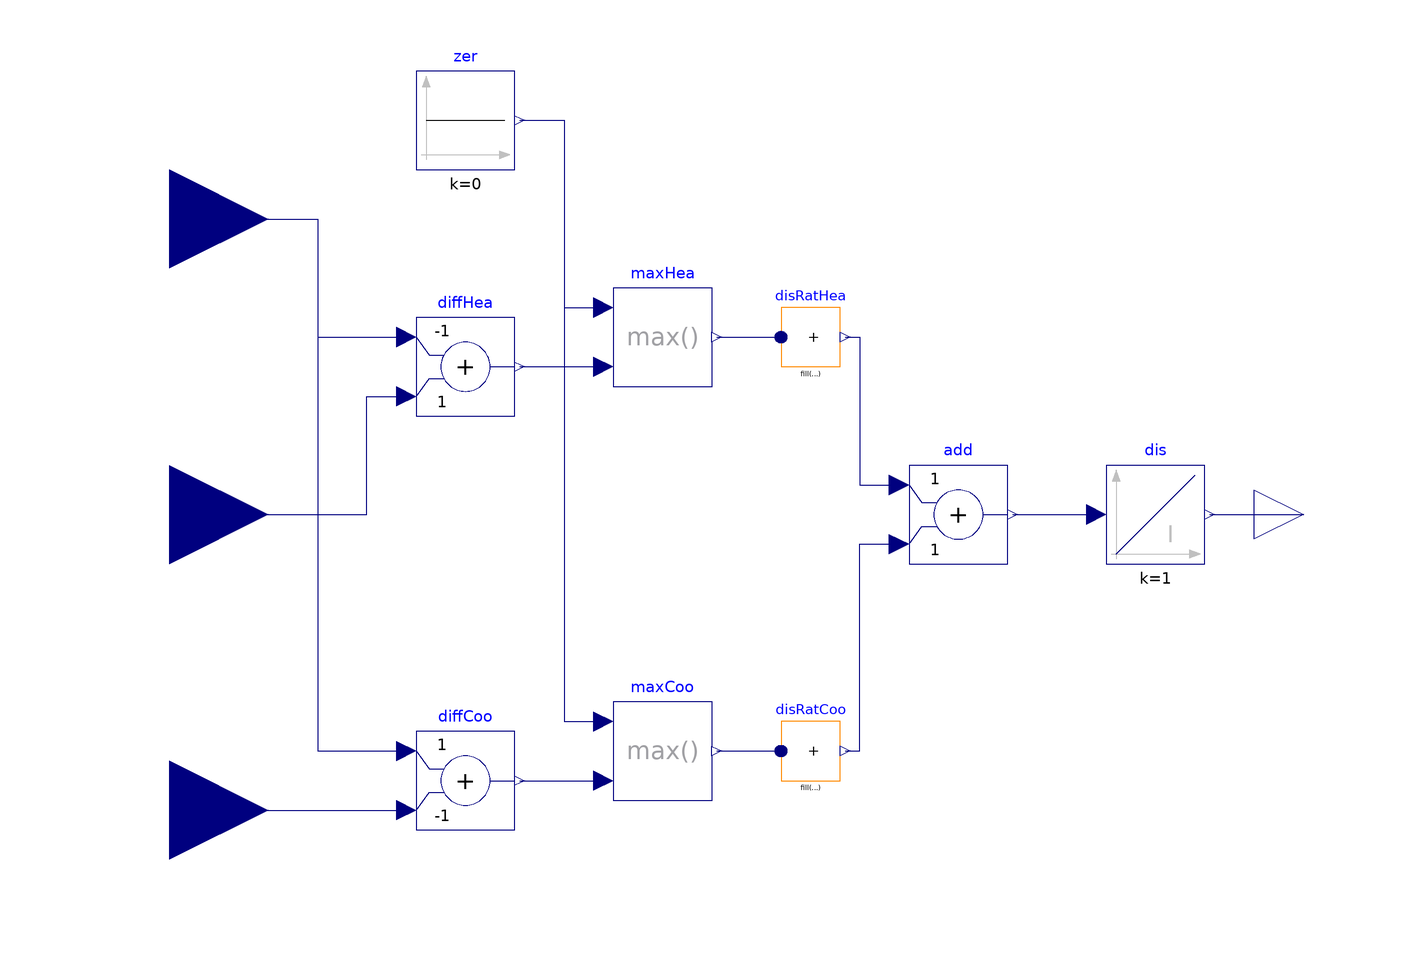

The Modelica model whose source follows is shown above as a component diagram (icons at their Placement, wires along their Line points).

model ThermalDiscomfort
"KPI for thermal discomfort"
  extends Modelica.Blocks.Interfaces.SO(y(unit="K.s"));
  parameter Integer n(min=1)=1 "Number of thermal zones in the building";
  Modelica.Blocks.Interfaces.RealInput TZon[n](unit="K") "Zone temperature"
    annotation (Placement(transformation(extent={{-140,40},{-100,80}})));
  Modelica.Blocks.Continuous.Integrator dis(y(unit="K.s")) "Discomfort"
    annotation (Placement(transformation(extent={{70,-10},{90,10}})));

  Modelica.Blocks.Interfaces.RealInput THeaLow[n](unit="K")
    "Lower temperature bound of heating setpoint for each zone"
    annotation (Placement(transformation(extent={{-140,-20},{-100,20}})));
  Modelica.Blocks.Interfaces.RealInput TCooUpp[n](unit="K")
    "Upper temperature bound of cooling setpoint for each zone"
    annotation (Placement(transformation(extent={{-140,-80},{-100,-40}})));
  Modelica.Blocks.Math.Max maxHea[n] "Max of heating"
    annotation (Placement(transformation(extent={{-30,26},{-10,46}})));
  Modelica.Blocks.Math.Max maxCoo[n] "Max of cooling"
    annotation (Placement(transformation(extent={{-30,-58},{-10,-38}})));
  Modelica.Blocks.Sources.Constant zer[n](each k=0) "Zero"
    annotation (Placement(transformation(extent={{-70,70},{-50,90}})));
  Modelica.Blocks.Math.Add diffHea[n](each k1=-1) "Under heating"
    annotation (Placement(transformation(extent={{-70,20},{-50,40}})));
  Modelica.Blocks.Math.Add diffCoo[n](each k2=-1) "Cooling difference"
    annotation (Placement(transformation(extent={{-70,-64},{-50,-44}})));
  Modelica.Blocks.Math.MultiSum disRatHea(final k=fill(1, n), nu=n)
    "Discomfort rate (heating)"
    annotation (Placement(transformation(extent={{4,30},{16,42}})));
  Modelica.Blocks.Math.MultiSum disRatCoo(final k=fill(1, n), nu=n)
    "Discomfort rate (cooling)"
    annotation (Placement(transformation(extent={{4,-54},{16,-42}})));
  Modelica.Blocks.Math.Add add
    annotation (Placement(transformation(extent={{30,-10},{50,10}})));
equation
  connect(TZon, diffHea.u1) annotation (Line(points={{-120,60},{-90,60},{-90,36},
          {-72,36}}, color={0,0,127}));
  connect(THeaLow, diffHea.u2) annotation (Line(points={{-120,0},{-80,0},{-80,24},
          {-72,24}}, color={0,0,127}));
  connect(TZon, diffCoo.u1) annotation (Line(points={{-120,60},{-90,60},{-90,-48},
          {-72,-48}}, color={0,0,127}));
  connect(TCooUpp, diffCoo.u2) annotation (Line(points={{-120,-60},{-72,-60}},
                           color={0,0,127}));
  connect(diffCoo.y, maxCoo.u2)
    annotation (Line(points={{-49,-54},{-32,-54}}, color={0,0,127}));
  connect(diffHea.y, maxHea.u2)
    annotation (Line(points={{-49,30},{-32,30}}, color={0,0,127}));
  connect(zer.y, maxHea.u1) annotation (Line(points={{-49,80},{-40,80},{-40,42},
          {-32,42}}, color={0,0,127}));
  connect(zer.y, maxCoo.u1) annotation (Line(points={{-49,80},{-40,80},{-40,-42},
          {-32,-42}}, color={0,0,127}));
  connect(maxHea.y, disRatHea.u)
    annotation (Line(points={{-9,36},{4,36}}, color={0,0,127}));
  connect(maxCoo.y, disRatCoo.u)
    annotation (Line(points={{-9,-48},{4,-48}}, color={0,0,127}));
  connect(disRatHea.y, add.u1) annotation (Line(points={{17.02,36},{20,36},{20,6},
          {28,6}},                  color={0,0,127}));
  connect(disRatCoo.y, add.u2) annotation (Line(points={{17.02,-48},{20,-48},{20,
          -6},{28,-6}},                   color={0,0,127}));
  connect(add.y, dis.u)
    annotation (Line(points={{51,0},{68,0}}, color={0,0,127}));
  connect(dis.y, y) annotation (Line(points={{91,0},{110,0}}, color={0,0,127}));
  annotation (Icon(coordinateSystem(preserveAspectRatio=false)), Diagram(
        coordinateSystem(preserveAspectRatio=false)),
    Documentation(revisions="<html>
<ul>
<li>
June 9, 2023, by Kathryn Hinkelman:<br/>
First implementation.
</li>
</ul>
</html>", info="<html>
<p>
Calculates the thermal discomfort in Kelvin-hours.
</p>
</html>"));
end ThermalDiscomfort;